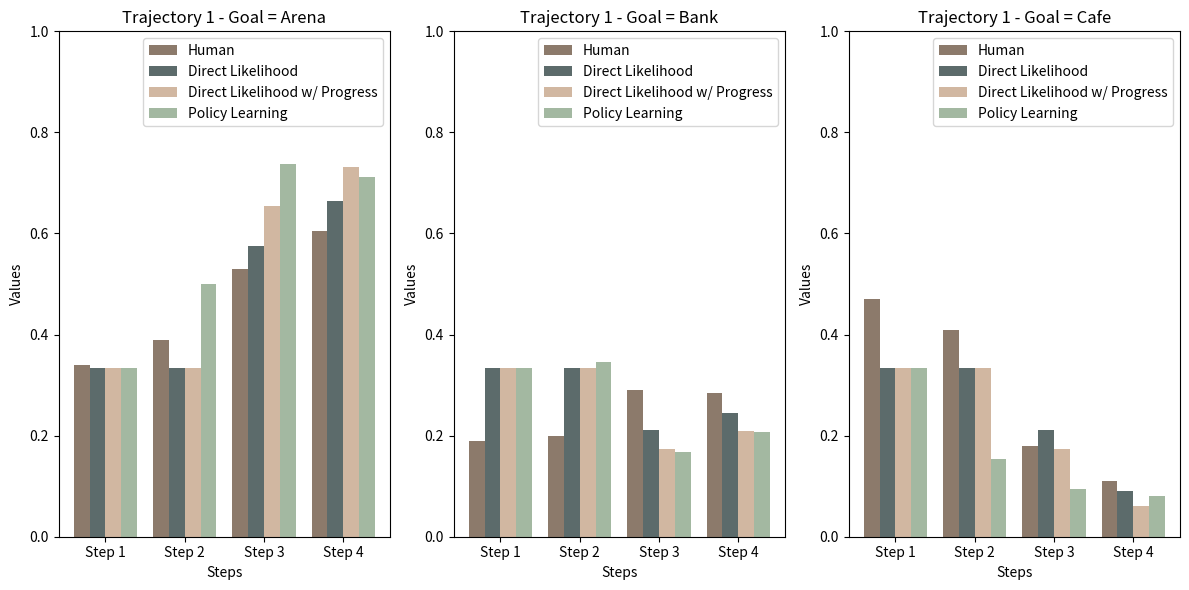
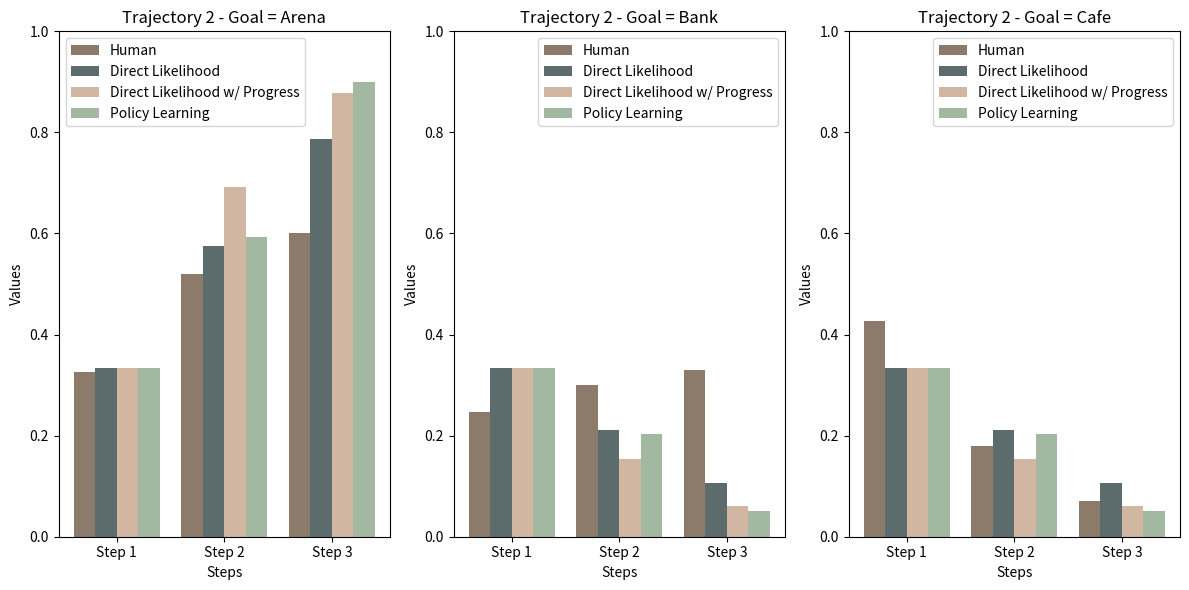
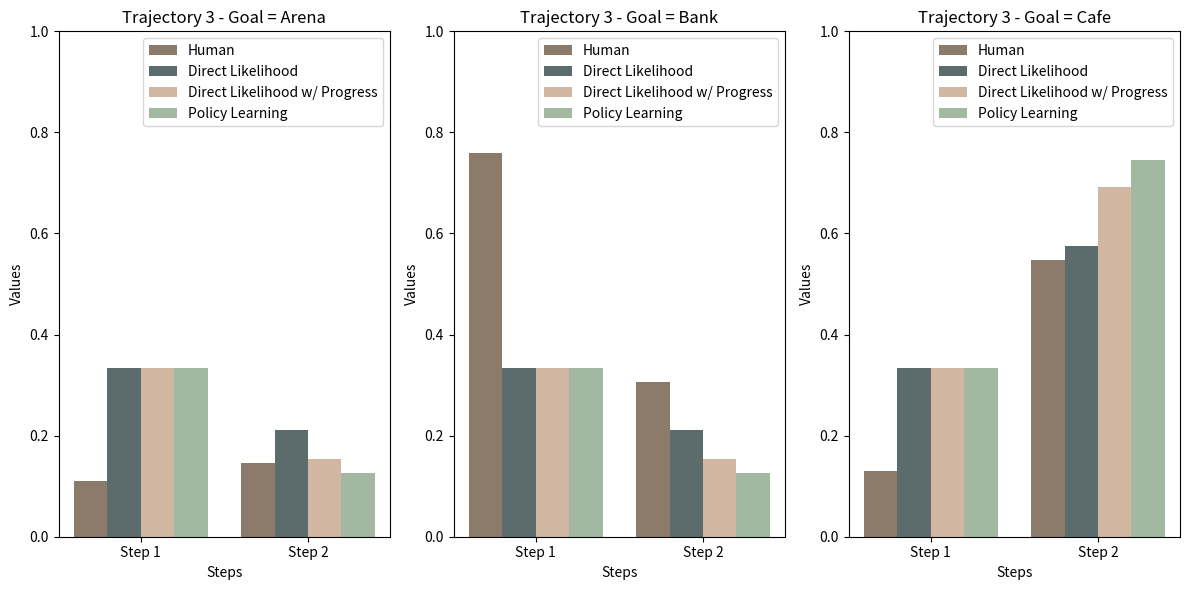
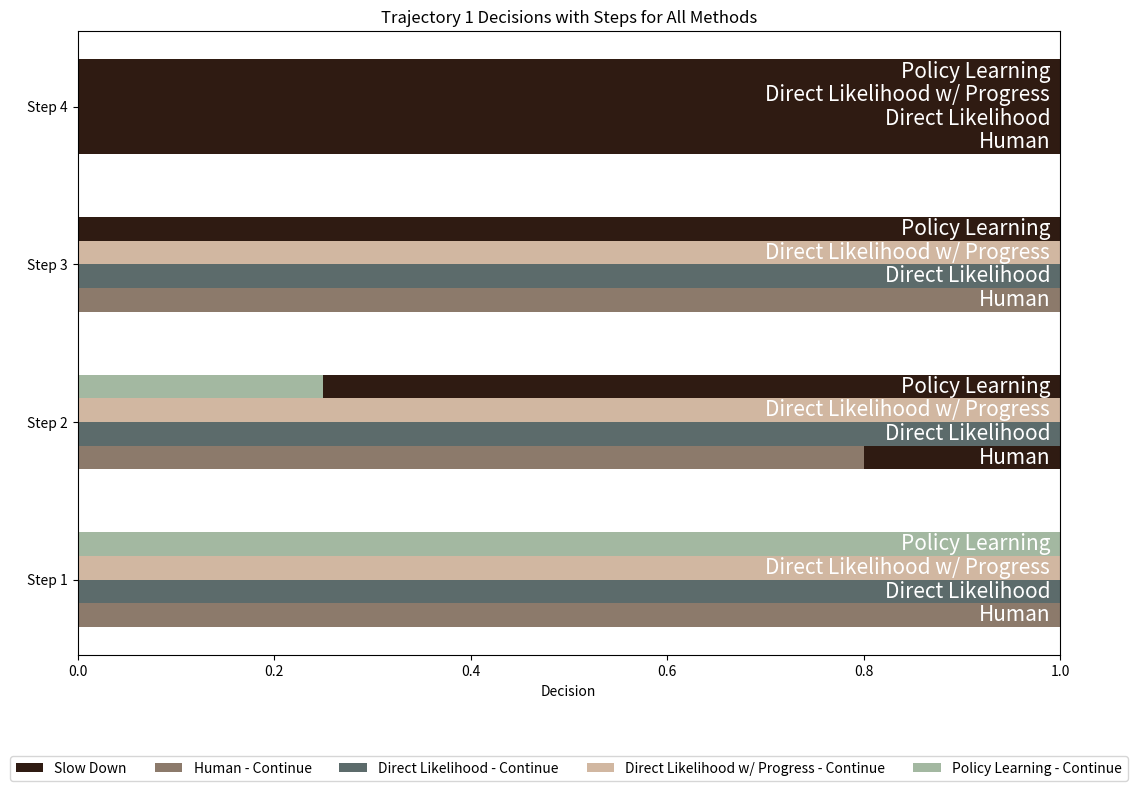
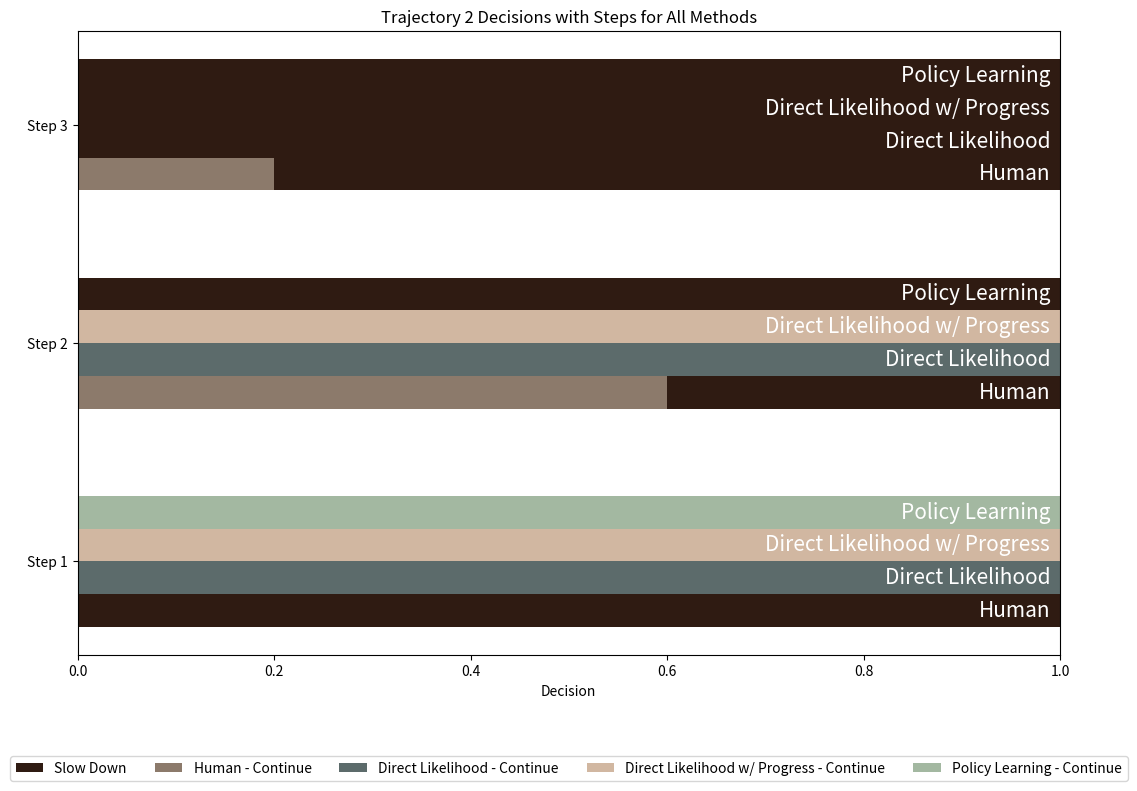
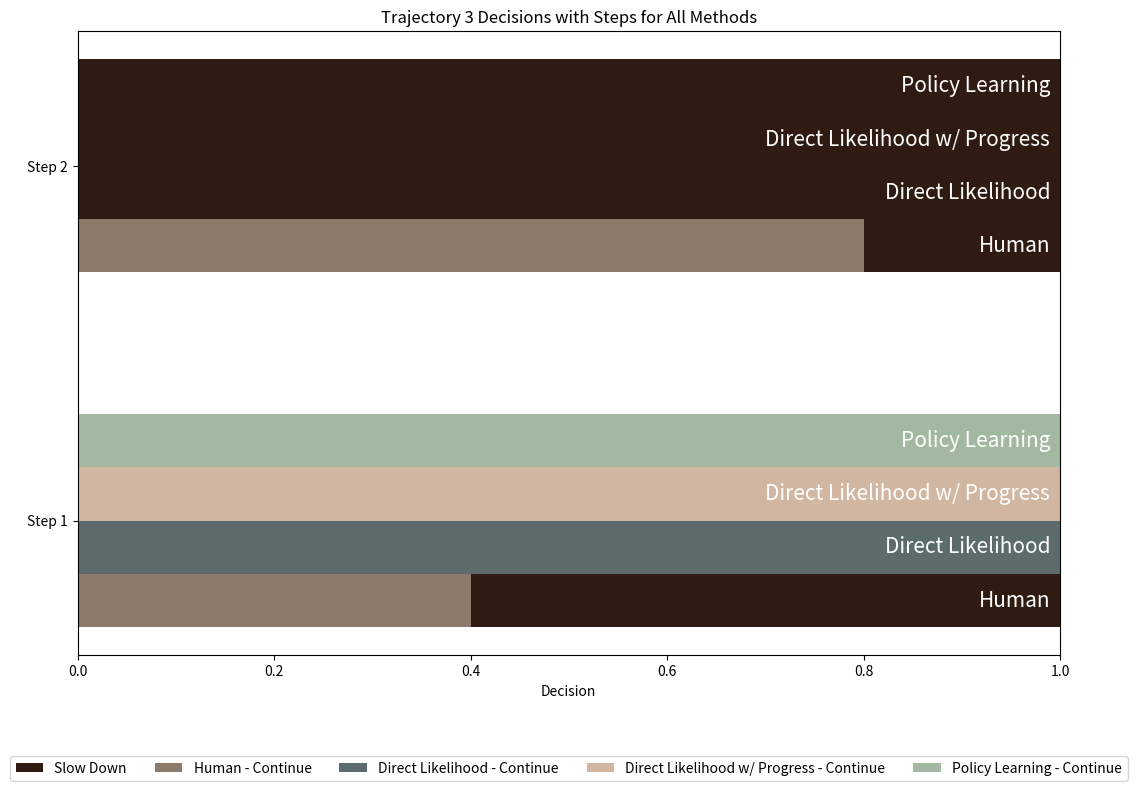

The matplotlib source for these figures, in order:
import matplotlib.pyplot as plt
import numpy as np

''' Trajectory one ''' 
# Human data - use 1 for continue and 0 for slow down
traj1_step1_a_all = [0.45, 0.25, 0.35, 0.4, 0.25]
traj1_step1_b_all = [0.1, 0.25, 0.15, 0.2, 0.25 ]
traj1_step1_c_all = [0.45, 0.5, 0.5, 0.4, 0.5]
traj1_step1_decisions_all = [1, 1, 1, 1, 1]
traj1_step1_a_avg = sum(traj1_step1_a_all)/ len(traj1_step1_a_all)
traj1_step1_b_avg = sum(traj1_step1_b_all) / len(traj1_step1_b_all)
traj1_step1_c_avg = sum(traj1_step1_c_all) / len(traj1_step1_c_all) 
traj1_step1_decisions_avg = sum(traj1_step1_decisions_all) / len(traj1_step1_decisions_all)  

traj1_step2_a_all = [0.45, .4, .4, .4, .3]
traj1_step2_b_all = [0.1, .2, .2, .2, .3]
traj1_step2_c_all = [0.45, .4, .4, .4, .4]
traj1_step2_decisions_all = [1, 0, 1, 1, 1]
traj1_step2_a_avg = sum(traj1_step2_a_all) / len(traj1_step2_a_all)  # Average of traj1_step2_a_all
traj1_step2_b_avg = sum(traj1_step2_b_all) / len(traj1_step2_b_all)  # Average of traj1_step2_b_all
traj1_step2_c_avg = sum(traj1_step2_c_all) / len(traj1_step2_c_all)
traj1_step2_decisions_avg = sum(traj1_step2_decisions_all) / len(traj1_step2_decisions_all) 

traj1_step3_a_all = [0.45, 0.5, .7, .5, .5]
traj1_step3_b_all = [0.45, 0.5, .25, .25, 0]
traj1_step3_c_all = [0.1, 0, .05, .25, .5]
traj1_step3_decisions_all = [1, 1, 1, 1, 1]
traj1_step3_a_avg = sum(traj1_step3_a_all) / len(traj1_step3_a_all)  # Average of traj1_step3_a_all
traj1_step3_b_avg = sum(traj1_step3_b_all) / len(traj1_step3_b_all)  # Average of traj1_step3_b_all
traj1_step3_c_avg = sum(traj1_step3_c_all) / len(traj1_step3_c_all)
traj1_step3_decisions_avg = sum(traj1_step3_decisions_all) / len(traj1_step3_decisions_all) 


traj1_step4_a_all = [.475, 0.75, .75, .45, .6]
traj1_step4_b_all = [.475, 0.25, .25, .35, .1]
traj1_step4_c_all = [.05, 0, 0, .2, .3]
traj1_step4_decisions_all = [0, 0, 0, 0, 0]
traj1_step4_a_avg = sum(traj1_step4_a_all) / len(traj1_step4_a_all)  # Average of traj1_step4_a_all
traj1_step4_b_avg = sum(traj1_step4_b_all) / len(traj1_step4_b_all)  # Average of traj1_step4_b_all
traj1_step4_c_avg = sum(traj1_step4_c_all) / len(traj1_step4_c_all) 
traj1_step4_decisions_avg = sum(traj1_step4_decisions_all) / len(traj1_step4_decisions_all) 

# Model 1
traj1_step4_a_model1 = 0.6652409557748218
traj1_step4_b_model1 = 0.2447284710547976
traj1_step4_c_model1 = 0.09003057317038045
traj1_step4_decisions_model1 = 0
traj1_step4_a_model1_prog = 0.7306791292026887
traj1_step4_b_model1_prog = 0.20934307548219697
traj1_step4_c_model1_prog = 0.05997779531511428
traj1_step4_decisions_model1_prog = 0

# Model 2
traj1_step1_a_model2 = 1/3
traj1_step1_b_model2 = 1/3
traj1_step1_c_model2 = 1/3
traj1_step1_decisions_model2 = 1
traj1_step2_a_model2 = (0.7458838474594635 + 0.4607560991023355 + 1/3 + 0.4607560991023355)/4
traj1_step2_b_model2 = (0.1270580762702683 + 0.4607560991023355 + 1/3 + 0.4607560991023355)/4
traj1_step2_c_model2 = (0.1270580762702683 + 0.07848780179532909 + 1/3 + 0.07848780179532909)/4

traj1_step2_decisions_model2 = (0 + 0 + 1 + 0)/4
traj1_step3_a_model2 = (0.8195669502375433 + 0.8195669502375433 + 0.7828471494848475 +  0.527522003277725)/4
traj1_step3_b_model2 = (0.06676379801311666 + 0.06676379801311666 + 0.10857642525757628 + 0.4295048479586496)/4
traj1_step3_c_model2 = (0.11366925174934003 + 0.11366925174934003 + 0.10857642525757628 + 0.04297314876362537)/4

traj1_step3_decisions_model2 = 0
traj1_step4_a_model2 = (0.46869926720391 + 0.9768432517889117 + 0.5286522462378767 + 0.8718945240359337)/4
traj1_step4_b_model2 = (0.46869926720391 + 0.0009315225008765456 + 0.3504491929624257 + 0.011651538726098126)/4
traj1_step4_c_model2 = (0.06260146559218006 + 0.022225225710211773 + 0.12089856079969762 +0.116453937237968)/4
traj1_step4_decisions_model2 = 0

''' Trajectory two ''' 
# Human data
traj2_step1_a_all = [.25, 1/3, .25, .4, .4]
traj2_step1_b_all = [.25, 1/3, .25, .2, .2]
traj2_step1_c_all = [.5, 1/3, .5, .4, .4]
traj2_step1_decisions_all = [0, 0, 0, 0, 0]
traj2_step1_a_avg = sum(traj2_step1_a_all) / len(traj2_step1_a_all)
traj2_step1_b_avg = sum(traj2_step1_b_all) / len(traj2_step1_b_all)
traj2_step1_c_avg = sum(traj2_step1_c_all) / len(traj2_step1_c_all)
traj2_step1_decisions_avg = sum(traj2_step1_decisions_all) / len(traj2_step1_decisions_all) 

traj2_step2_a_all = [.4, 0.5, 0.75, .4, .55]
traj2_step2_b_all = [.4, 0.4, .25, .3, .15]
traj2_step2_c_all = [.2, .1, 0, .3, .3]
traj2_step2_decisions_all = [0, 0, 1, 1, 1]
traj2_step2_a_avg = sum(traj2_step2_a_all) / len(traj2_step2_a_all)
traj2_step2_b_avg = sum(traj2_step2_b_all) / len(traj2_step2_b_all)
traj2_step2_c_avg = sum(traj2_step2_c_all) / len(traj2_step2_c_all)
traj2_step2_decisions_avg = sum(traj2_step2_decisions_all) / len(traj2_step2_decisions_all) 

traj2_step3_a_all = [.5, 0.75, 0.75, .5, .5]
traj2_step3_b_all = [.4, .25, 0.25, .35, .4]
traj2_step3_c_all = [.1, 0, 0, .15, .1]
traj2_step3_decisions_all = [0, 0, 1, 0, 0]
traj2_step3_a_avg = sum(traj2_step3_a_all) / len(traj2_step3_a_all)
traj2_step3_b_avg = sum(traj2_step3_b_all) / len(traj2_step3_b_all)
traj2_step3_c_avg = sum(traj2_step3_c_all) / len(traj2_step3_c_all)
traj2_step3_decisions_avg = sum(traj2_step3_decisions_all) / len(traj2_step3_decisions_all) 


# Model 1
traj2_step4_a_model1 = 0.7869860421615985
traj2_step4_b_model1 = 0.10650697891920076
traj2_step4_c_model1 = 0.10650697891920076
traj2_step4_decisions_model1 = 0
traj2_step4_a_model1_prog = 0.8779886385221453
traj2_step4_b_model1_prog = 0.061005680738927405
traj2_step4_c_model1_prog = 0.061005680738927405
traj2_step4_decisions_model1_prog = 0

# Model 2
traj2_step1_a_model2 = 1/3
traj2_step1_b_model2 = 1/3
traj2_step1_c_model2 = 1/3
traj2_step1_decisions_model2 = 1
traj2_step2_a_model2 = 0.5930958654456907
traj2_step2_b_model2 = 0.20345206727715465
traj2_step2_c_model2 = 0.20345206727715465
traj2_step2_decisions_model2 = 0
traj2_step3_a_model2 = 0.8988392647585066
traj2_step3_b_model2 = 0.050580367620746663
traj2_step3_c_model2 = 0.050580367620746663
traj2_step3_decisions_model2 = 0

''' Trajectory 3 '''
# Human data
traj3_step1_a_all = [.05, .15, 0, .2, .15]
traj3_step1_b_all = [.9, .75, .75, .65, .75]
traj3_step1_c_all = [.05, .1, .25, .15, .1]
traj3_step1_decisions_all = [0, 1, 1, 0, 0]
traj3_step1_a_avg = sum(traj3_step1_a_all) / len(traj3_step1_a_all)
traj3_step1_b_avg = sum(traj3_step1_b_all) / len(traj3_step1_b_all)
traj3_step1_c_avg = sum(traj3_step1_c_all) / len(traj3_step1_c_all)
traj3_step1_decisions_avg = sum(traj3_step1_decisions_all) / len(traj3_step1_decisions_all) 

traj3_step2_a_all = [.2, 0, 0, 1/3, .2]
traj3_step2_b_all = [.3, 0.25, .25, 1/3, .4]
traj3_step2_c_all = [.5, .75, .75, 1/3, .4]
traj3_step2_decisions_all = [0, 1, 1, 1, 1]
traj3_step2_a_avg = sum(traj3_step2_a_all) / len(traj3_step2_a_all)
traj3_step2_b_avg = sum(traj3_step2_b_all) / len(traj3_step2_b_all)
traj3_step2_c_avg = sum(traj3_step2_c_all) / len(traj3_step2_c_all)
traj3_step2_decisions_avg = sum(traj3_step2_decisions_all) / len(traj3_step2_decisions_all)
print(traj3_step2_a_avg, traj3_step2_b_avg, traj3_step2_c_avg)


# Model 1
traj3_step4_a_model1 = 0.21194155761708544
traj3_step4_b_model1 = 0.21194155761708544
traj3_step4_c_model1 = 0.5761168847658291
traj3_step4_decisions_model1 = 0
traj3_step4_a_model1_prog = 0.15428077298188622
traj3_step4_b_model1_prog = 0.15428077298188622
traj3_step4_c_model1_prog = 0.6914384540362276
traj3_step4_decisions_model1_prog = 0

# Model 2
traj3_step1_a_model2 = 1/3
traj3_step1_b_model2 = 1/3
traj3_step1_c_model2 = 1/3
traj3_step1_decisions_model2 = 1
traj3_step2_a_model2 = 0.1270580762702683
traj3_step2_b_model2 = 0.1270580762702683 
traj3_step2_c_model2 = 0.7458838474594635
traj3_step2_decisions_model2 = 0

''' Plot Goal Likelihoods'''
color1 = "#8C7A6B"
color2 = "#5C6B6B"
color3 = "#A3B8A1"
color4 = "#D1B7A1"

# Trajectory 1 (Data from previous example)
human_data_a_1 = [traj1_step1_a_avg, traj1_step2_a_avg, traj1_step3_a_avg, traj1_step4_a_avg]
model1_data_a_1 = [1/3, 1/3, 0.5761, traj1_step4_a_model1]
model2_data_a_1 = [traj1_step1_a_model2, traj1_step2_a_model2, traj1_step3_a_model2, traj1_step4_a_model2]
model2_prog_a_1 = [1/3, 1/3, 0.6548, traj1_step4_a_model1_prog]

# Goal b and c for traj1 (similar to traj1_goal_a)
human_data_b_1 = [traj1_step1_b_avg, traj1_step2_b_avg, traj1_step3_b_avg, traj1_step4_b_avg]
model1_data_b_1 = [1/3, 1/3, .2119, traj1_step4_b_model1]
model2_data_b_1 = [traj1_step1_b_model2, traj1_step2_b_model2, traj1_step3_b_model2, traj1_step4_b_model2]
model2_prog_b_1 = [1/3, 1/3, .1726, traj1_step4_b_model1_prog]

human_data_c_1 = [traj1_step1_c_avg, traj1_step2_c_avg, traj1_step3_c_avg, traj1_step4_c_avg]
model1_data_c_1 = [1/3, 1/3, .2119, traj1_step4_c_model1]
model2_data_c_1 = [traj1_step1_c_model2, traj1_step2_c_model2, traj1_step3_c_model2, traj1_step4_c_model2]
model2_prog_c_1 = [1/3, 1/3, .1726, traj1_step4_c_model1_prog]

# Trajectory 2 (Data for traj2)
human_data_a_2 = [traj2_step1_a_avg, traj2_step2_a_avg, traj2_step3_a_avg]
model1_data_a_2 = [1/3, 0.5761, traj2_step4_a_model1]
model2_data_a_2 = [traj2_step1_a_model2, traj2_step2_a_model2, traj2_step3_a_model2]
model2_prog_a_2 = [1/3, 0.6914, traj2_step4_a_model1_prog]

human_data_b_2 = [traj2_step1_b_avg, traj2_step2_b_avg, traj2_step3_b_avg]
model1_data_b_2 = [1/3, 0.2119, traj2_step4_b_model1]
model2_data_b_2 = [traj2_step1_b_model2, traj2_step2_b_model2, traj2_step3_b_model2]
model2_prog_b_2 = [1/3, 0.1543, traj2_step4_b_model1_prog]

human_data_c_2 = [traj2_step1_c_avg, traj2_step2_c_avg, traj2_step3_c_avg]
model1_data_c_2 = [1/3, .2119, traj2_step4_c_model1]
model2_data_c_2 = [traj2_step1_c_model2, traj2_step2_c_model2, traj2_step3_c_model2]
model2_prog_c_2 = [1/3, 0.1543, traj2_step4_c_model1_prog]

# Trajectory 3 (Data for traj3)
human_data_a_3 = [traj3_step1_a_avg, traj3_step2_a_avg]
model1_data_a_3 = [1/3, traj3_step4_a_model1]
model2_data_a_3 = [traj3_step1_a_model2, traj3_step2_a_model2]
model2_prog_a_3 = [1/3, traj3_step4_a_model1_prog]

human_data_b_3 = [traj3_step1_b_avg, traj3_step2_b_avg]
model1_data_b_3 = [1/3, traj3_step4_b_model1]
model2_data_b_3 = [traj3_step1_b_model2, traj3_step2_b_model2]
model2_prog_b_3 = [1/3, traj3_step4_b_model1_prog]

human_data_c_3 = [traj3_step1_c_avg, traj3_step2_c_avg]
model1_data_c_3 = [1/3, traj3_step4_c_model1]
model2_data_c_3 = [traj3_step1_c_model2, traj3_step2_c_model2]
model2_prog_c_3 = [1/3, traj3_step4_c_model1_prog]

# Step labels
steps = ['Step 1', 'Step 2', 'Step 3', 'Step 4']
x = np.arange(len(steps))  # X-axis positions for the steps
width = 0.15  # Width of each bar

# Trajectory 1 Plot
plt.figure(figsize=(12, 6))

# Goal A
plt.subplot(1, 3, 1)
x_labels = ['Step 1', 'Step 2', 'Step 3', 'Step 4']
bar_width = 0.2
index = np.arange(len(x_labels))

plt.bar(index, human_data_a_1, bar_width, label='Human', color=color1)
plt.bar(index + bar_width, model1_data_a_1, bar_width, label='Direct Likelihood', color=color2)
plt.bar(index + 2*bar_width, model2_prog_a_1, bar_width, label='Direct Likelihood w/ Progress', color=color4)
plt.bar(index + 3*bar_width, model2_data_a_1, bar_width, label='Policy Learning', color=color3)

plt.title('Trajectory 1 - Goal = Arena')
plt.xlabel('Steps')
plt.ylabel('Values')
plt.xticks(index + 1.5 * bar_width, x_labels)
plt.ylim(0, 1)
plt.legend()

# Goal B
plt.subplot(1, 3, 2)
plt.bar(index, human_data_b_1, bar_width, label='Human', color=color1)
plt.bar(index + bar_width, model1_data_b_1, bar_width, label='Direct Likelihood', color=color2)
plt.bar(index + 2*bar_width, model2_prog_b_1, bar_width, label='Direct Likelihood w/ Progress', color=color4)
plt.bar(index + 3*bar_width, model2_data_b_1, bar_width, label='Policy Learning', color=color3)

plt.title('Trajectory 1 - Goal = Bank')
plt.xlabel('Steps')
plt.ylabel('Values')
plt.xticks(index + 1.5 * bar_width, x_labels)
plt.ylim(0, 1)
plt.legend()

# Goal C
plt.subplot(1, 3, 3)
plt.bar(index, human_data_c_1, bar_width, label='Human', color=color1)
plt.bar(index + bar_width, model1_data_c_1, bar_width, label='Direct Likelihood', color=color2)
plt.bar(index + 2*bar_width, model2_prog_c_1, bar_width, label='Direct Likelihood w/ Progress', color=color4)
plt.bar(index + 3*bar_width, model2_data_c_1, bar_width, label='Policy Learning', color=color3)

plt.title('Trajectory 1 - Goal = Cafe')
plt.xlabel('Steps')
plt.ylabel('Values')
plt.xticks(index + 1.5 * bar_width, x_labels)
plt.ylim(0, 1)
plt.legend()

# Show Trajectory 1 Plot
plt.tight_layout()
plt.show()

# ------------------------------------

# Trajectory 2 Plot
plt.figure(figsize=(12, 6))

# Goal A
plt.subplot(1, 3, 1)
x_labels = ['Step 1', 'Step 2', 'Step 3']
bar_width = 0.2
index = np.arange(len(x_labels))

plt.bar(index, human_data_a_2, bar_width, label='Human', color=color1)
plt.bar(index + bar_width, model1_data_a_2, bar_width, label='Direct Likelihood', color=color2)
plt.bar(index + 2*bar_width, model2_prog_a_2, bar_width, label='Direct Likelihood w/ Progress', color=color4)
plt.bar(index + 3*bar_width, model2_data_a_2, bar_width, label='Policy Learning', color=color3)

plt.title('Trajectory 2 - Goal = Arena')
plt.xlabel('Steps')
plt.ylabel('Values')
plt.xticks(index + 1.5 * bar_width, x_labels)
plt.ylim(0, 1)
plt.legend()

# Goal B
plt.subplot(1, 3, 2)
plt.bar(index, human_data_b_2, bar_width, label='Human', color=color1)
plt.bar(index + bar_width, model1_data_b_2, bar_width, label='Direct Likelihood', color=color2)
plt.bar(index + 2*bar_width, model2_prog_b_2, bar_width, label='Direct Likelihood w/ Progress', color=color4)
plt.bar(index + 3*bar_width, model2_data_b_2, bar_width, label='Policy Learning', color=color3)

plt.title('Trajectory 2 - Goal = Bank')
plt.xlabel('Steps')
plt.ylabel('Values')
plt.xticks(index + 1.5 * bar_width, x_labels)
plt.ylim(0, 1)
plt.legend()

# Goal C
plt.subplot(1, 3, 3)
plt.bar(index, human_data_c_2, bar_width, label='Human', color=color1)
plt.bar(index + bar_width, model1_data_c_2, bar_width, label='Direct Likelihood', color=color2)
plt.bar(index + 2*bar_width, model2_prog_c_2, bar_width, label='Direct Likelihood w/ Progress', color=color4)
plt.bar(index + 3*bar_width, model2_data_c_2, bar_width, label='Policy Learning', color=color3)

plt.title('Trajectory 2 - Goal = Cafe')
plt.xlabel('Steps')
plt.ylabel('Values')
plt.xticks(index + 1.5 * bar_width, x_labels)
plt.ylim(0, 1)
plt.legend()

# Show Trajectory 2 Plot
plt.tight_layout()
plt.show()

# ------------------------------------

# Trajectory 3 Plot
plt.figure(figsize=(12, 6))

# Goal A
plt.subplot(1, 3, 1)
x_labels = ['Step 1', 'Step 2']
bar_width = 0.2
index = np.arange(len(x_labels))

plt.bar(index, human_data_a_3, bar_width, label='Human', color=color1)
plt.bar(index + bar_width, model1_data_a_3, bar_width, label='Direct Likelihood', color=color2)
plt.bar(index + 2*bar_width, model2_prog_a_3, bar_width, label='Direct Likelihood w/ Progress', color=color4)
plt.bar(index + 3*bar_width, model2_data_a_3, bar_width, label='Policy Learning', color=color3)

plt.title('Trajectory 3 - Goal = Arena')
plt.xlabel('Steps')
plt.ylabel('Values')
plt.xticks(index + 1.5 * bar_width, x_labels)
plt.ylim(0, 1)
plt.legend()

# Goal B
plt.subplot(1, 3, 2)
plt.bar(index, human_data_b_3, bar_width, label='Human', color=color1)
plt.bar(index + bar_width, model1_data_b_3, bar_width, label='Direct Likelihood', color=color2)
plt.bar(index + 2*bar_width, model2_prog_b_3, bar_width, label='Direct Likelihood w/ Progress', color=color4)
plt.bar(index + 3*bar_width, model2_data_b_3, bar_width, label='Policy Learning', color=color3)

plt.title('Trajectory 3 - Goal = Bank')
plt.xlabel('Steps')
plt.ylabel('Values')
plt.xticks(index + 1.5 * bar_width, x_labels)
plt.ylim(0, 1)
plt.legend()

# Goal C
plt.subplot(1, 3, 3)
plt.bar(index, human_data_c_3, bar_width, label='Human', color=color1)
plt.bar(index + bar_width, model1_data_c_3, bar_width, label='Direct Likelihood', color=color2)
plt.bar(index + 2*bar_width, model2_prog_c_3, bar_width, label='Direct Likelihood w/ Progress', color=color4)
plt.bar(index + 3*bar_width, model2_data_c_3, bar_width, label='Policy Learning', color=color3)

plt.title('Trajectory 3 - Goal = Cafe')
plt.xlabel('Steps')
plt.ylabel('Values')
plt.xticks(index + 1.5 * bar_width, x_labels)
plt.ylim(0, 1)
plt.legend()

# Show Trajectory 3 Plot
plt.tight_layout()
plt.show()


''' Plot Decisions '''
# Trajectory 1 
steps = ['Step 1', 'Step 2', 'Step 3', 'Step 4']
methods = ['Human', 'Direct Likelihood', 'Direct Likelihood w/ Progress', 'Policy Learning']
colors = ["#8C7A6B", "#5C6B6B", "#D1B7A1", "#A3B8A1"]

continue_traj1 = np.array([[traj1_step1_decisions_avg, traj1_step2_decisions_avg, traj1_step3_decisions_avg, traj1_step4_decisions_avg],
                           [1, 1, 1, traj1_step4_decisions_model1],
                           [1, 1, 1, traj1_step4_decisions_model1_prog],
                           [traj1_step1_decisions_model2, traj1_step2_decisions_model2, traj1_step3_decisions_model2, traj1_step4_decisions_model2]])
                            
slow_traj1 = 1 - continue_traj1

# Create a plot for all the steps
fig, ax = plt.subplots(figsize=(12, 8))

# Bar width and positions
bar_width = 0.15
index = np.arange(len(steps))

# Loop over the methods and plot stacked bars for each method at each step
for i, method in enumerate(methods):
    bars_slow = ax.barh(index + i * bar_width, slow_traj1[i], bar_width, color='#2F1B12', left=continue_traj1[i], label='Slow Down')
    bars_continue = ax.barh(index + i * bar_width, continue_traj1[i], bar_width, color=colors[i], label=f'{method} - Continue')
    
    for j, bar in enumerate(bars_slow):
        total_width = continue_traj1[i][j] + slow_traj1[i][j]  # Total width of the stacked bar
        # Add the method label on the rightmost edge
        height = bar.get_height()
        ax.text(total_width - 0.01, bar.get_y() + bar.get_height() / 2, method, ha='right', va='center', fontsize=15, color='white')

    

# Set labels and title
ax.set_yticks(index + bar_width * 1.5)  # Place the step names at the center of each group
ax.set_yticklabels(steps)
ax.set_xlabel('Decision')
ax.set_title('Trajectory 1 Decisions with Steps for All Methods')


handles, labels = ax.get_legend_handles_labels()
unique_labels = []
unique_handles = []
for handle, label in zip(handles, labels):
    if label not in unique_labels:
        unique_labels.append(label)
        unique_handles.append(handle)

ax.legend(unique_handles, unique_labels, bbox_to_anchor=(0.5, -0.15), loc='upper center', ncol=5)


# Show the plot
plt.tight_layout()
plt.show()

# ----------------- #

# Trajectory 2
steps = ['Step 1', 'Step 2', 'Step 3']
methods = ['Human', 'Direct Likelihood', 'Direct Likelihood w/ Progress', 'Policy Learning']
colors = ["#8C7A6B", "#5C6B6B", "#D1B7A1", "#A3B8A1"]

continue_traj1 = np.array([[traj2_step1_decisions_avg, traj2_step2_decisions_avg, traj2_step3_decisions_avg],
                           [1, 1, traj2_step4_decisions_model1],
                           [1, 1, traj2_step4_decisions_model1_prog],
                           [traj2_step1_decisions_model2, traj2_step2_decisions_model2, traj2_step3_decisions_model2]])
                            
slow_traj1 = 1 - continue_traj1

# Create a plot for all the steps
fig, ax = plt.subplots(figsize=(12, 8))

# Bar width and positions
bar_width = 0.15
index = np.arange(len(steps))

# Loop over the methods and plot stacked bars for each method at each step
for i, method in enumerate(methods):
    bars_slow = ax.barh(index + i * bar_width, slow_traj1[i], bar_width, color='#2F1B12', left=continue_traj1[i], label='Slow Down')
    bars_continue = ax.barh(index + i * bar_width, continue_traj1[i], bar_width, color=colors[i], label=f'{method} - Continue')
    
    for j, bar in enumerate(bars_slow):
        total_width = continue_traj1[i][j] + slow_traj1[i][j]  # Total width of the stacked bar
        # Add the method label on the rightmost edge
        height = bar.get_height()
        ax.text(total_width - 0.01, bar.get_y() + bar.get_height() / 2, method, ha='right', va='center', fontsize=15, color='white')

    

# Set labels and title
ax.set_yticks(index + bar_width * 1.5)  # Place the step names at the center of each group
ax.set_yticklabels(steps)
ax.set_xlabel('Decision')
ax.set_title('Trajectory 2 Decisions with Steps for All Methods')


handles, labels = ax.get_legend_handles_labels()
unique_labels = []
unique_handles = []
for handle, label in zip(handles, labels):
    if label not in unique_labels:
        unique_labels.append(label)
        unique_handles.append(handle)

ax.legend(unique_handles, unique_labels, bbox_to_anchor=(0.5, -0.15), loc='upper center', ncol=5)


# Show the plot
plt.tight_layout()
plt.show()

# -------------------------- #
# Trajectory 3 
steps = ['Step 1', 'Step 2']
methods = ['Human', 'Direct Likelihood', 'Direct Likelihood w/ Progress', 'Policy Learning']
colors = ["#8C7A6B", "#5C6B6B", "#D1B7A1", "#A3B8A1"]

continue_traj1 = np.array([[traj3_step1_decisions_avg, traj3_step2_decisions_avg],
                           [1, traj3_step4_decisions_model1],
                           [1, traj3_step4_decisions_model1_prog],
                           [traj3_step1_decisions_model2, traj3_step2_decisions_model2]])
                            
slow_traj1 = 1 - continue_traj1

# Create a plot for all the steps
fig, ax = plt.subplots(figsize=(12, 8))

# Bar width and positions
bar_width = 0.15
index = np.arange(len(steps))

# Loop over the methods and plot stacked bars for each method at each step
for i, method in enumerate(methods):
    bars_slow = ax.barh(index + i * bar_width, slow_traj1[i], bar_width, color='#2F1B12', left=continue_traj1[i], label='Slow Down')
    bars_continue = ax.barh(index + i * bar_width, continue_traj1[i], bar_width, color=colors[i], label=f'{method} - Continue')
    
    for j, bar in enumerate(bars_slow):
        total_width = continue_traj1[i][j] + slow_traj1[i][j]  # Total width of the stacked bar
        # Add the method label on the rightmost edge
        height = bar.get_height()
        ax.text(total_width - 0.01, bar.get_y() + bar.get_height() / 2, method, ha='right', va='center', fontsize=15, color='white')

    

# Set labels and title
ax.set_yticks(index + bar_width * 1.5)  # Place the step names at the center of each group
ax.set_yticklabels(steps)
ax.set_xlabel('Decision')
ax.set_title('Trajectory 3 Decisions with Steps for All Methods')


handles, labels = ax.get_legend_handles_labels()
unique_labels = []
unique_handles = []
for handle, label in zip(handles, labels):
    if label not in unique_labels:
        unique_labels.append(label)
        unique_handles.append(handle)

ax.legend(unique_handles, unique_labels, bbox_to_anchor=(0.5, -0.15), loc='upper center', ncol=5)

# Show the plot
plt.tight_layout()
plt.show()